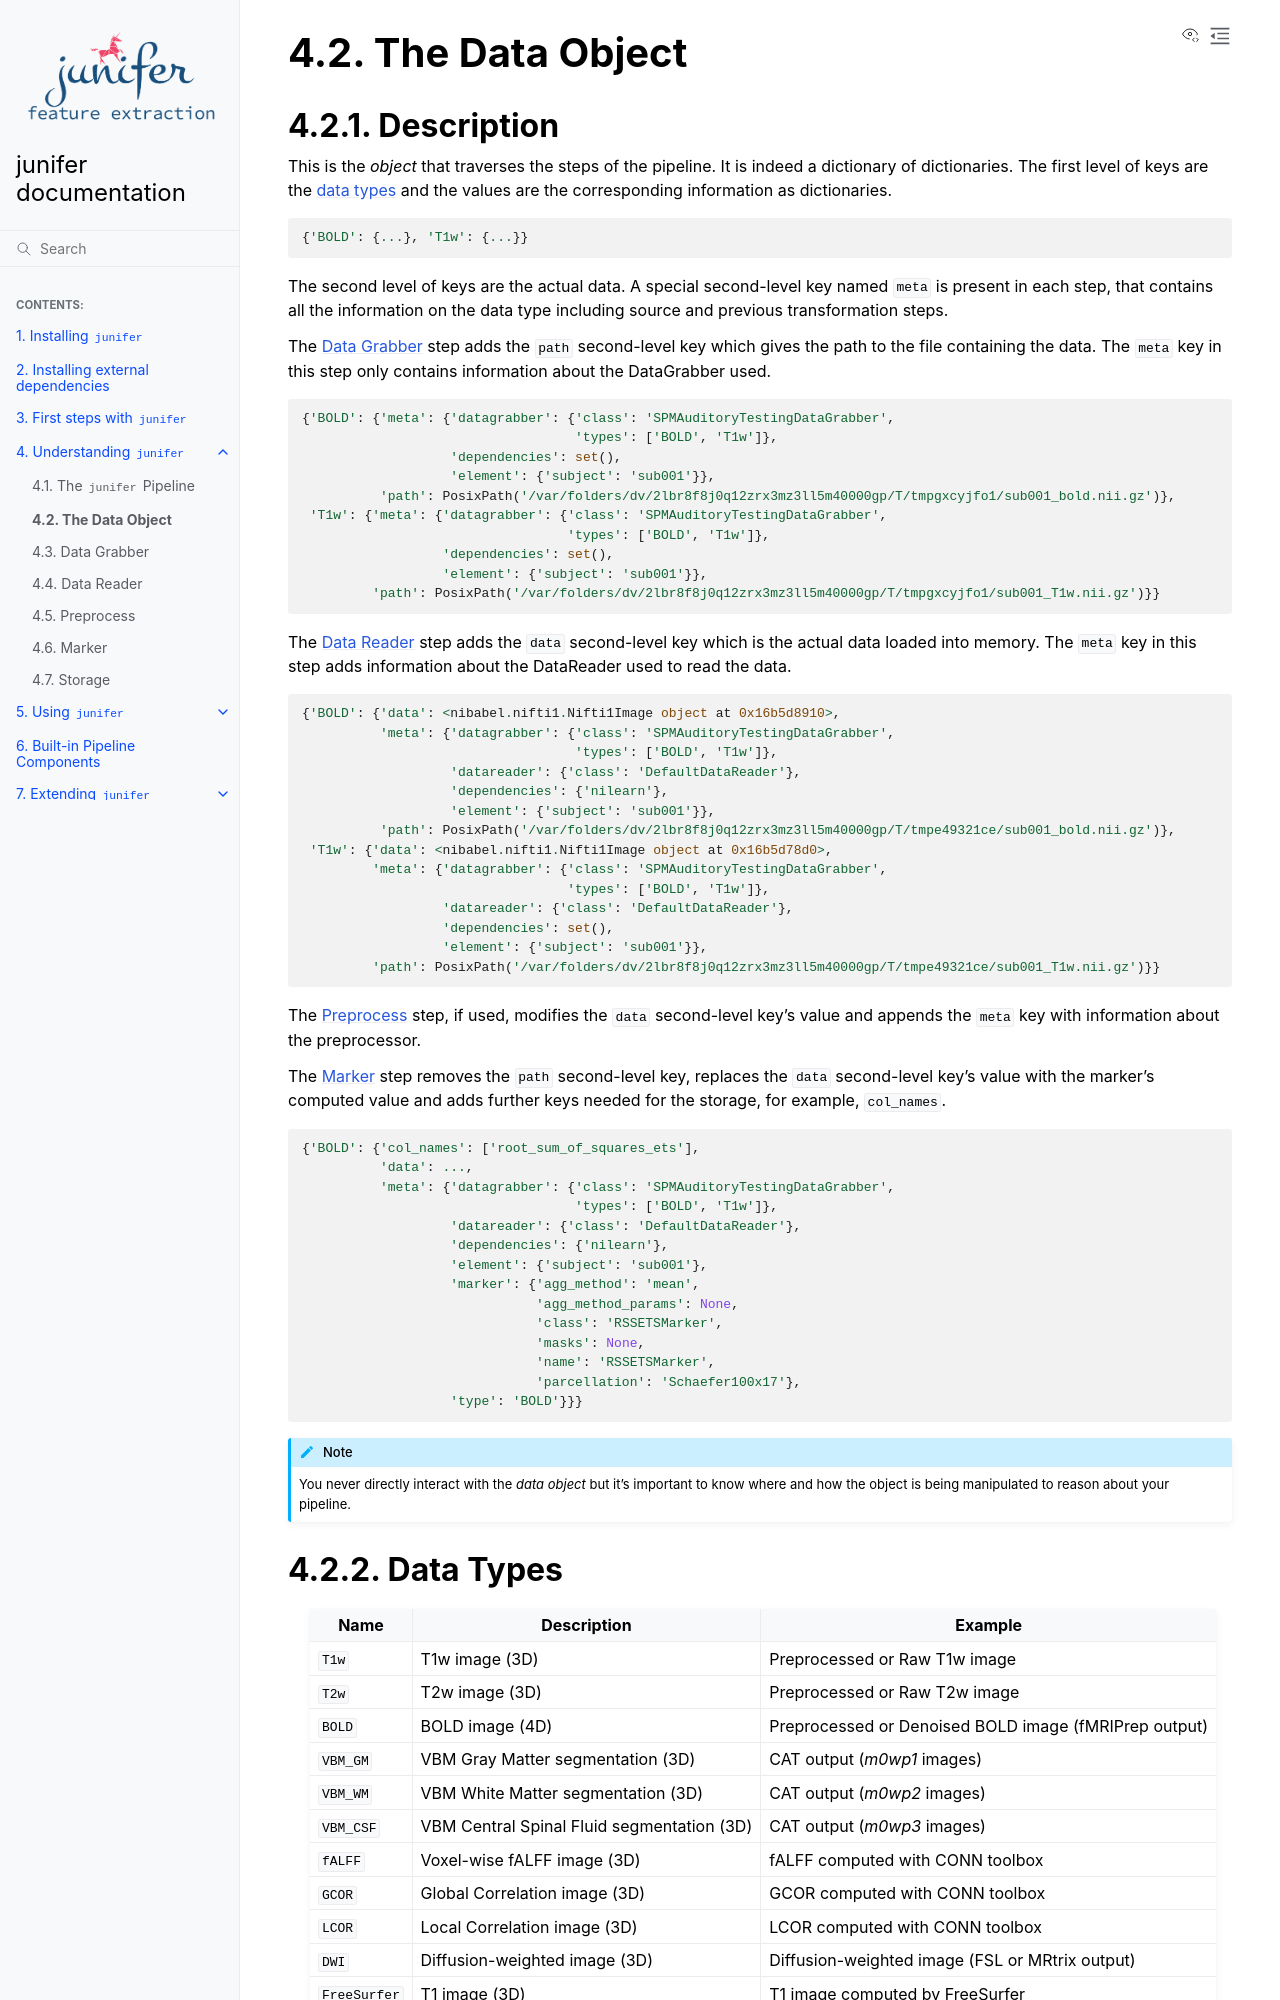

repository: juaml/junifer · page: pr-preview/pr-539/understanding/data.html · generator: sphinx

.. include:: ../links.inc

.. _data_object:

The Data Object
===============

Description
-----------

This is the *object* that traverses the steps of the pipeline. It is indeed a
dictionary of dictionaries. The first level of keys are the :ref:`data types <data_types>`
and the values are the corresponding information as dictionaries.

.. code-block::

   {'BOLD': {...}, 'T1w': {...}}

The second level of keys are the actual data. A special second-level key named
``meta`` is present in each step, that contains all the information on the
data type including source and previous transformation steps.

The :ref:`Data Grabber <datagrabber>` step adds the ``path`` second-level key
which gives the path to the file containing the data. The ``meta`` key in this
step only contains information about the DataGrabber used.

.. code-block::

   {'BOLD': {'meta': {'datagrabber': {'class': 'SPMAuditoryTestingDataGrabber',
                                      'types': ['BOLD', 'T1w']},
                      'dependencies': set(),
                      'element': {'subject': 'sub001'}},
             'path': PosixPath('/var/folders/dv/2lbr8f8j0q12zrx3mz3ll5m40000gp/T/tmpgxcyjfo1/sub001_bold.nii.gz')},
    'T1w': {'meta': {'datagrabber': {'class': 'SPMAuditoryTestingDataGrabber',
                                     'types': ['BOLD', 'T1w']},
                     'dependencies': set(),
                     'element': {'subject': 'sub001'}},
            'path': PosixPath('/var/folders/dv/2lbr8f8j0q12zrx3mz3ll5m40000gp/T/tmpgxcyjfo1/sub001_T1w.nii.gz')}}

The :ref:`Data Reader <datareader>` step adds the ``data`` second-level key
which is the actual data loaded into memory. The ``meta`` key in this step
adds information about the DataReader used to read the data.

.. code-block::

   {'BOLD': {'data': <nibabel.nifti1.Nifti1Image object at 0x16b5d8910>,
             'meta': {'datagrabber': {'class': 'SPMAuditoryTestingDataGrabber',
                                      'types': ['BOLD', 'T1w']},
                      'datareader': {'class': 'DefaultDataReader'},
                      'dependencies': {'nilearn'},
                      'element': {'subject': 'sub001'}},
             'path': PosixPath('/var/folders/dv/2lbr8f8j0q12zrx3mz3ll5m40000gp/T/tmpe49321ce/sub001_bold.nii.gz')},
    'T1w': {'data': <nibabel.nifti1.Nifti1Image object at 0x16b5d78d0>,
            'meta': {'datagrabber': {'class': 'SPMAuditoryTestingDataGrabber',
                                     'types': ['BOLD', 'T1w']},
                     'datareader': {'class': 'DefaultDataReader'},
                     'dependencies': set(),
                     'element': {'subject': 'sub001'}},
            'path': PosixPath('/var/folders/dv/2lbr8f8j0q12zrx3mz3ll5m40000gp/T/tmpe49321ce/sub001_T1w.nii.gz')}}


The :ref:`Preprocess <preprocess>` step, if used, modifies the ``data``
second-level key's value and appends the ``meta`` key with information about
the preprocessor.

The :ref:`Marker <marker>` step removes the ``path`` second-level key,
replaces the ``data`` second-level key's value with the marker's computed value
and adds further keys needed for the storage, for example, ``col_names``.

.. code-block::

   {'BOLD': {'col_names': ['root_sum_of_squares_ets'],
             'data': ...,
             'meta': {'datagrabber': {'class': 'SPMAuditoryTestingDataGrabber',
                                      'types': ['BOLD', 'T1w']},
                      'datareader': {'class': 'DefaultDataReader'},
                      'dependencies': {'nilearn'},
                      'element': {'subject': 'sub001'},
                      'marker': {'agg_method': 'mean',
                                 'agg_method_params': None,
                                 'class': 'RSSETSMarker',
                                 'masks': None,
                                 'name': 'RSSETSMarker',
                                 'parcellation': 'Schaefer100x17'},
                      'type': 'BOLD'}}}

.. note::

   You never directly interact with the *data object* but it's important to know
   where and how the object is being manipulated to reason about your pipeline.

.. _data_types:
